4-way image classification set "LR" from GitHub (omarbesbes/RUnet); label vocabulary: berry, bird, dog, flower.

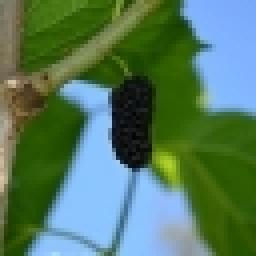
Label: berry

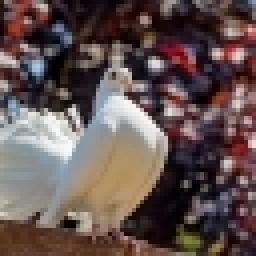
Label: bird

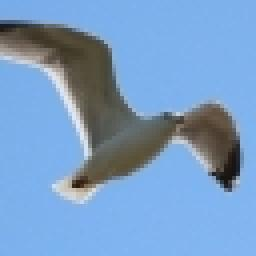
Label: bird

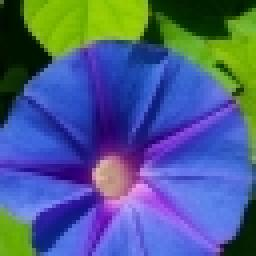
Label: flower

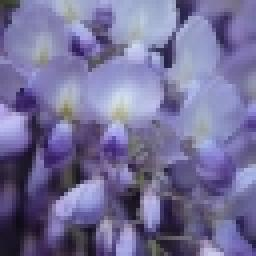
Label: flower

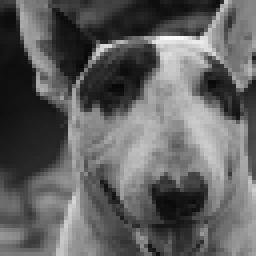
Label: dog
